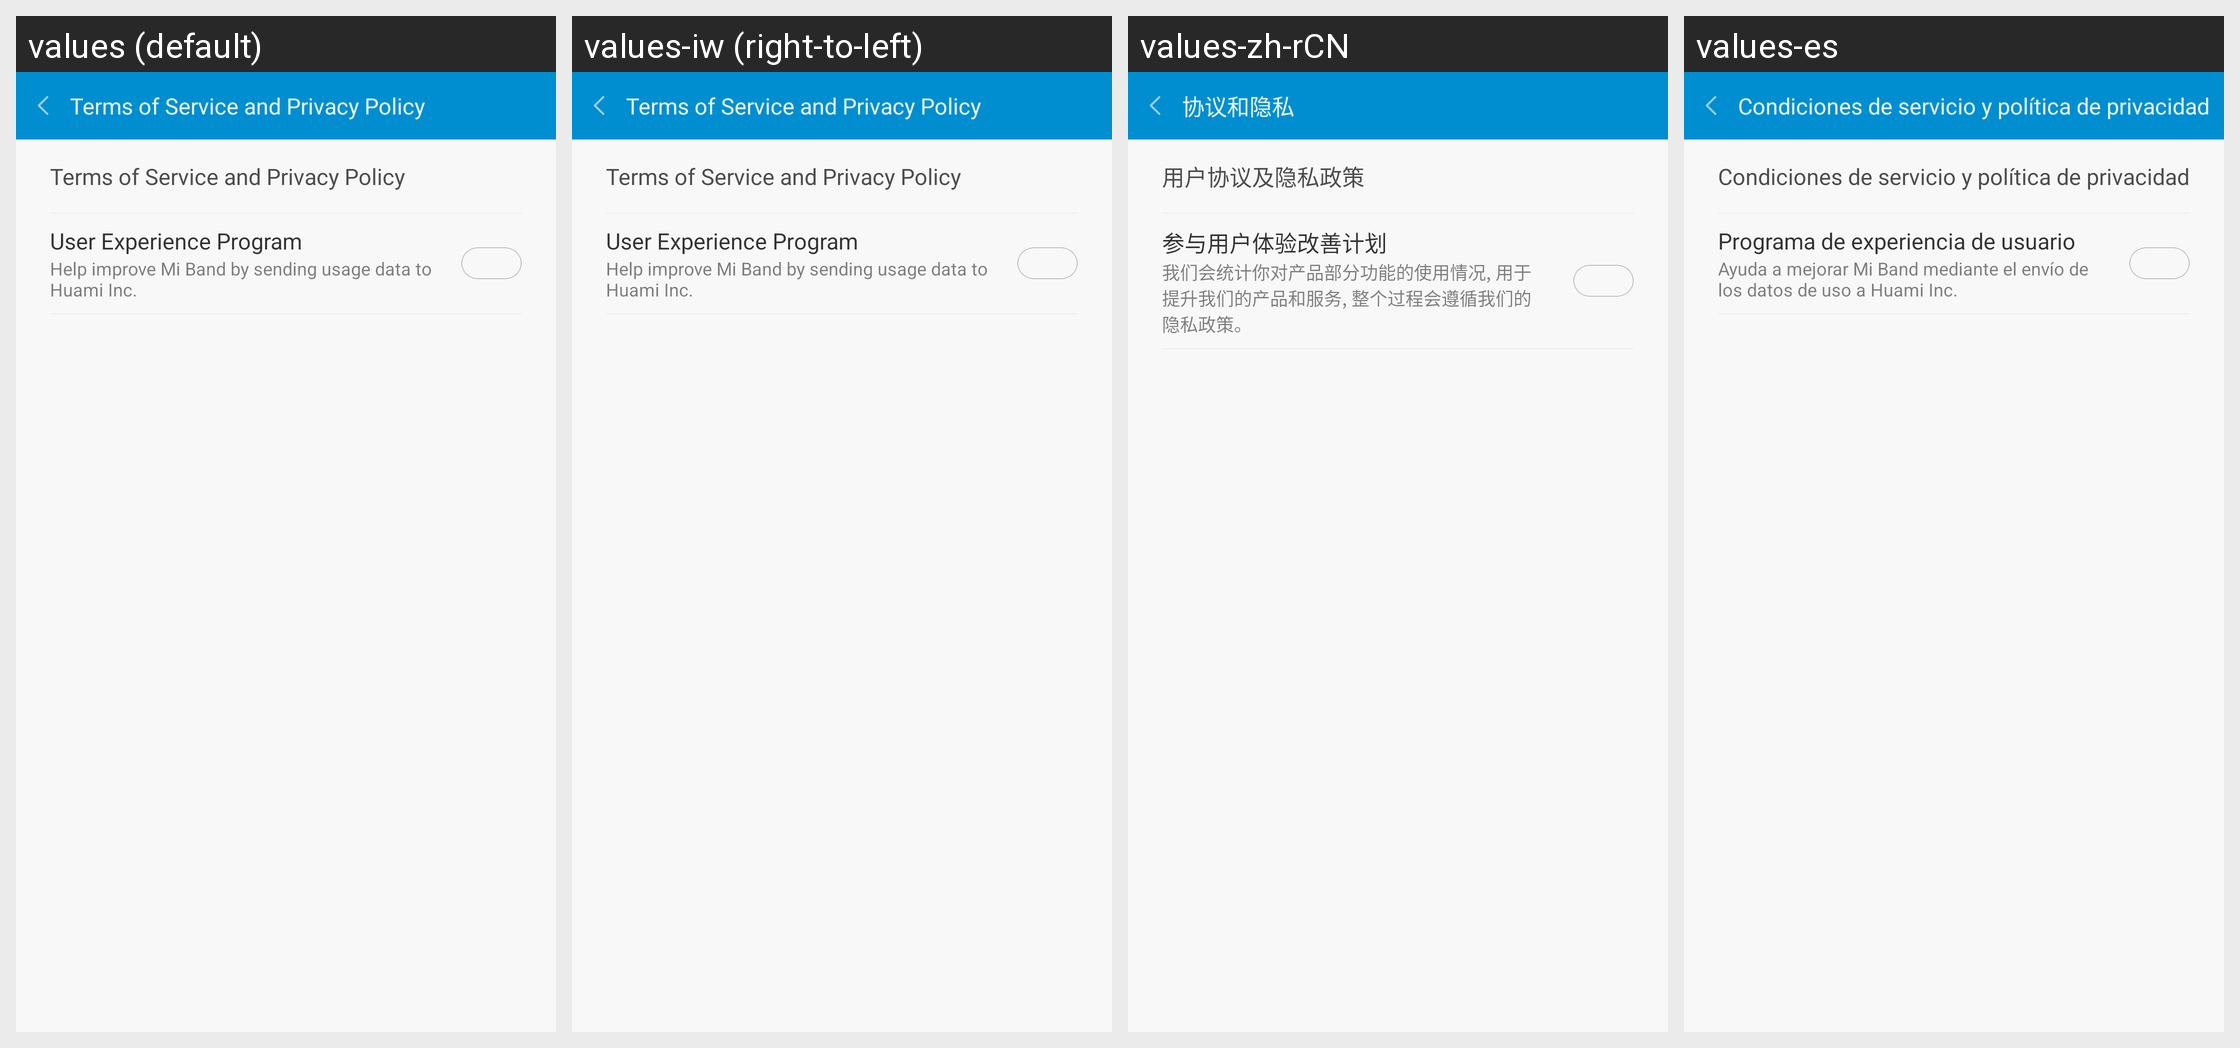

Here is an Android app screen in its default locale and in the app's own translations. Write out the translated-string differences for the strings that appear on this screen.
Android screen res/layout/fragment_setting_about_user_agreement.xml rendered under 4 locales, left to right: values (default), values-iw (right-to-left), values-zh-rCN, values-es. Device: Nexus 5 (rendered at 1080×1920; each locale shown at half size, 540×960, under a caption strip naming it); theme AppTheme.
Other locales in the repository, not shown: values-bn-rIN, values-de, values-fi, values-fr, values-hi, values-in, values-it, values-kn-rIN, values-ko, values-ml-rIN, values-ms-rMY, values-nl, values-pl, values-pt, values-pt-rBR, values-ro, values-ru, values-ta-rIN, values-te-rIN, values-th, values-tr, values-vi, values-zh, values-zh-rHK, values-zh-rTW.
Strings drawn on this screen, with the default value and each locale's value (text and hints the layout hard-codes, and strings that could not be matched under every locale, appear in the picture but are not listed):

user_agreement_play
  values: Terms of Service and Privacy Policy
  values-iw: Terms of Service and Privacy Policy  [not translated; the default value is used]
  values-zh-rCN: 协议和隐私
  values-es: Condiciones de servicio y política de privacidad

agree_ux
  values: User Experience Program
  values-iw: User Experience Program  [not translated; the default value is used]
  values-zh-rCN: 参与用户体验改善计划
  values-es: Programa de experiencia de usuario

join_improvement_plan_detial
  values: Help improve Mi Band by sending usage data to Huami Inc.
  values-iw: Help improve Mi Band by sending usage data to Huami Inc.  [not translated; the default value is used]
  values-zh-rCN: 我们会统计你对产品部分功能的使用情况, 用于提升我们的产品和服务, 整个过程会遵循我们的隐私政策。
  values-es: Ayuda a mejorar Mi Band mediante el envío de los datos de uso a Huami Inc.
